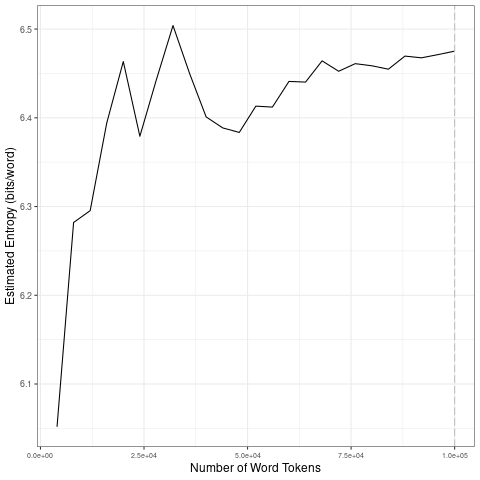

Data behind this chart, as committed beside it:
file, entropy.Corpus.Size, entropy.Entropy, sd.Corpus.Size, sd.SD
data/2021_by_es/2021-09-02_tokens_1-gram…, 4000, 6.052, 20000, 0.1561
data/2021_by_es/2021-09-02_tokens_1-gram…, 8000, 6.282, 40000, 0.04828
data/2021_by_es/2021-09-02_tokens_1-gram…, 12000, 6.295, 60000, 0.02296
data/2021_by_es/2021-09-02_tokens_1-gram…, 16000, 6.394, 80000, 0.009448
data/2021_by_es/2021-09-02_tokens_1-gram…, 20000, 6.463, 1e+05, 0.007716
data/2021_by_es/2021-09-02_tokens_1-gram…, 24000, 6.379, 20000, 0.1561
data/2021_by_es/2021-09-02_tokens_1-gram…, 28000, 6.443, 40000, 0.04828
data/2021_by_es/2021-09-02_tokens_1-gram…, 32000, 6.504, 60000, 0.02296
data/2021_by_es/2021-09-02_tokens_1-gram…, 36000, 6.45, 80000, 0.009448
data/2021_by_es/2021-09-02_tokens_1-gram…, 40000, 6.401, 1e+05, 0.007716
data/2021_by_es/2021-09-02_tokens_1-gram…, 44000, 6.389, 20000, 0.1561
data/2021_by_es/2021-09-02_tokens_1-gram…, 48000, 6.383, 40000, 0.04828
data/2021_by_es/2021-09-02_tokens_1-gram…, 52000, 6.413, 60000, 0.02296
data/2021_by_es/2021-09-02_tokens_1-gram…, 56000, 6.412, 80000, 0.009448
data/2021_by_es/2021-09-02_tokens_1-gram…, 60000, 6.441, 1e+05, 0.007716
data/2021_by_es/2021-09-02_tokens_1-gram…, 64000, 6.44, 20000, 0.1561
data/2021_by_es/2021-09-02_tokens_1-gram…, 68000, 6.464, 40000, 0.04828
data/2021_by_es/2021-09-02_tokens_1-gram…, 72000, 6.452, 60000, 0.02296
data/2021_by_es/2021-09-02_tokens_1-gram…, 76000, 6.461, 80000, 0.009448
data/2021_by_es/2021-09-02_tokens_1-gram…, 80000, 6.459, 1e+05, 0.007716
data/2021_by_es/2021-09-02_tokens_1-gram…, 84000, 6.455, 20000, 0.1561
data/2021_by_es/2021-09-02_tokens_1-gram…, 88000, 6.47, 40000, 0.04828
data/2021_by_es/2021-09-02_tokens_1-gram…, 92000, 6.468, 60000, 0.02296
data/2021_by_es/2021-09-02_tokens_1-gram…, 96000, 6.471, 80000, 0.009448
data/2021_by_es/2021-09-02_tokens_1-gram…, 1e+05, 6.475, 1e+05, 0.007716
